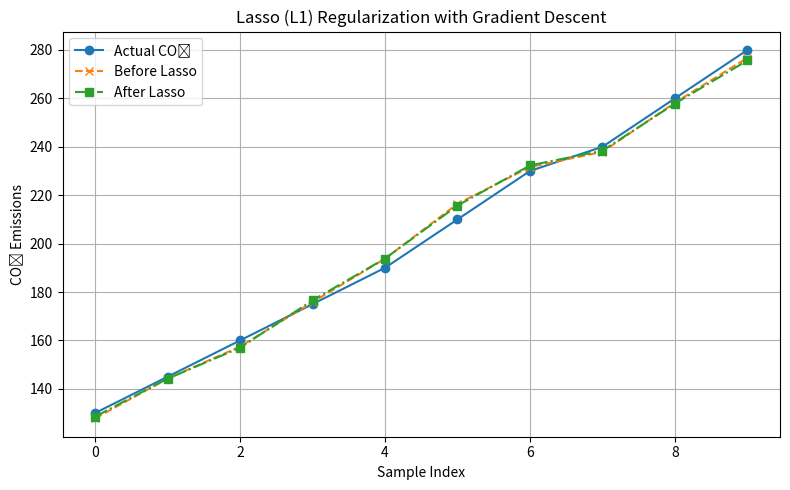

The matplotlib source for this figure:
import numpy as np
import matplotlib.pyplot as plt

# Step 1: Dataset (including a noisy feature)
data = {
    'EngineSize': [1.0, 1.6, 2.0, 2.4, 3.0, 3.5, 4.0, 4.2, 4.5, 5.0],
    'Cylinders':  [4,   4,   4,   6,   6,   6,   8,   8,   8,   8],
    'FuelRate':   [6.5, 7.0, 8.0, 9.0, 10.0, 11.5, 12.5, 13.0, 14.0, 15.0],
    'Noise':      [7,   3,   8,   2,   4,   5,    6,    9,    1,    0],  # Irrelevant
    'CO2':        [130, 145, 160, 175, 190, 210, 230, 240, 260, 280]
}

# Convert to numpy arrays
X = np.array([ [row[i] for i in range(4)] for row in zip(*data.values()) ])
y = np.array(data['CO2'])

# Normalize input features
X_mean = X.mean(axis=0)
X_std = X.std(axis=0)
X = (X - X_mean) / X_std

# Parameters
n, d = X.shape
alpha = 0.01
epochs = 5000
lambd = 0.5  # L1 strength

# ----------------------------- #
# 🟩 Before Lasso: No regularization
# ----------------------------- #
m_plain = np.zeros(d)
b_plain = 0

for _ in range(epochs):
    y_pred = np.dot(X, m_plain) + b_plain
    error = y - y_pred

    dm = (-2/n) * np.dot(X.T, error)
    db = (-2/n) * np.sum(error)

    m_plain -= alpha * dm
    b_plain -= alpha * db

y_pred_plain = np.dot(X, m_plain) + b_plain

# ----------------------------- #
# 🟥 After Lasso: L1 Regularization (Gradient Descent)
# ----------------------------- #
m_lasso = np.zeros(d)
b_lasso = 0

for _ in range(epochs):
    y_pred = np.dot(X, m_lasso) + b_lasso
    error = y - y_pred

    # Add L1 penalty: sign(w) * λ
    dm = (-2/n) * np.dot(X.T, error) + lambd * np.sign(m_lasso)
    db = (-2/n) * np.sum(error)

    m_lasso -= alpha * dm
    b_lasso -= alpha * db

y_pred_lasso = np.dot(X, m_lasso) + b_lasso

# ----------------------------- #
# 🎯 Print Results
# ----------------------------- #
features = ['EngineSize', 'Cylinders', 'FuelRate', 'Noise']
print("\n📊 Coefficients Comparison:\n")
print(f"{'Feature':<15} | {'Before Lasso':>15} | {'After Lasso':>15}")
print("-" * 50)
for i in range(d):
    print(f"{features[i]:<15} | {m_plain[i]:>15.4f} | {m_lasso[i]:>15.4f}")
print("-" * 50)
print(f"{'Intercept':<15} | {b_plain:>15.4f} | {b_lasso:>15.4f}")

# ----------------------------- #
# 📈 Plot Comparison
# ----------------------------- #
plt.figure(figsize=(8, 5))
plt.plot(y, label="Actual CO₂", marker='o')
plt.plot(y_pred_plain, label="Before Lasso", linestyle='--', marker='x')
plt.plot(y_pred_lasso, label="After Lasso", linestyle='-.', marker='s')
plt.title("Lasso (L1) Regularization with Gradient Descent")
plt.xlabel("Sample Index")
plt.ylabel("CO₂ Emissions")
plt.grid(True)
plt.legend()
plt.tight_layout()
plt.show()
